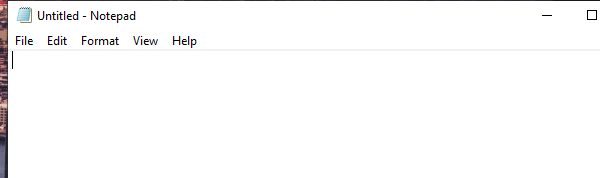
Workflow: EscribirTextoEnNotepad

Step 1: Abrir aplicacion notepad - escribir mi primer Texto on the element in window 'Untitled - Notepad' (notepad.exe)
